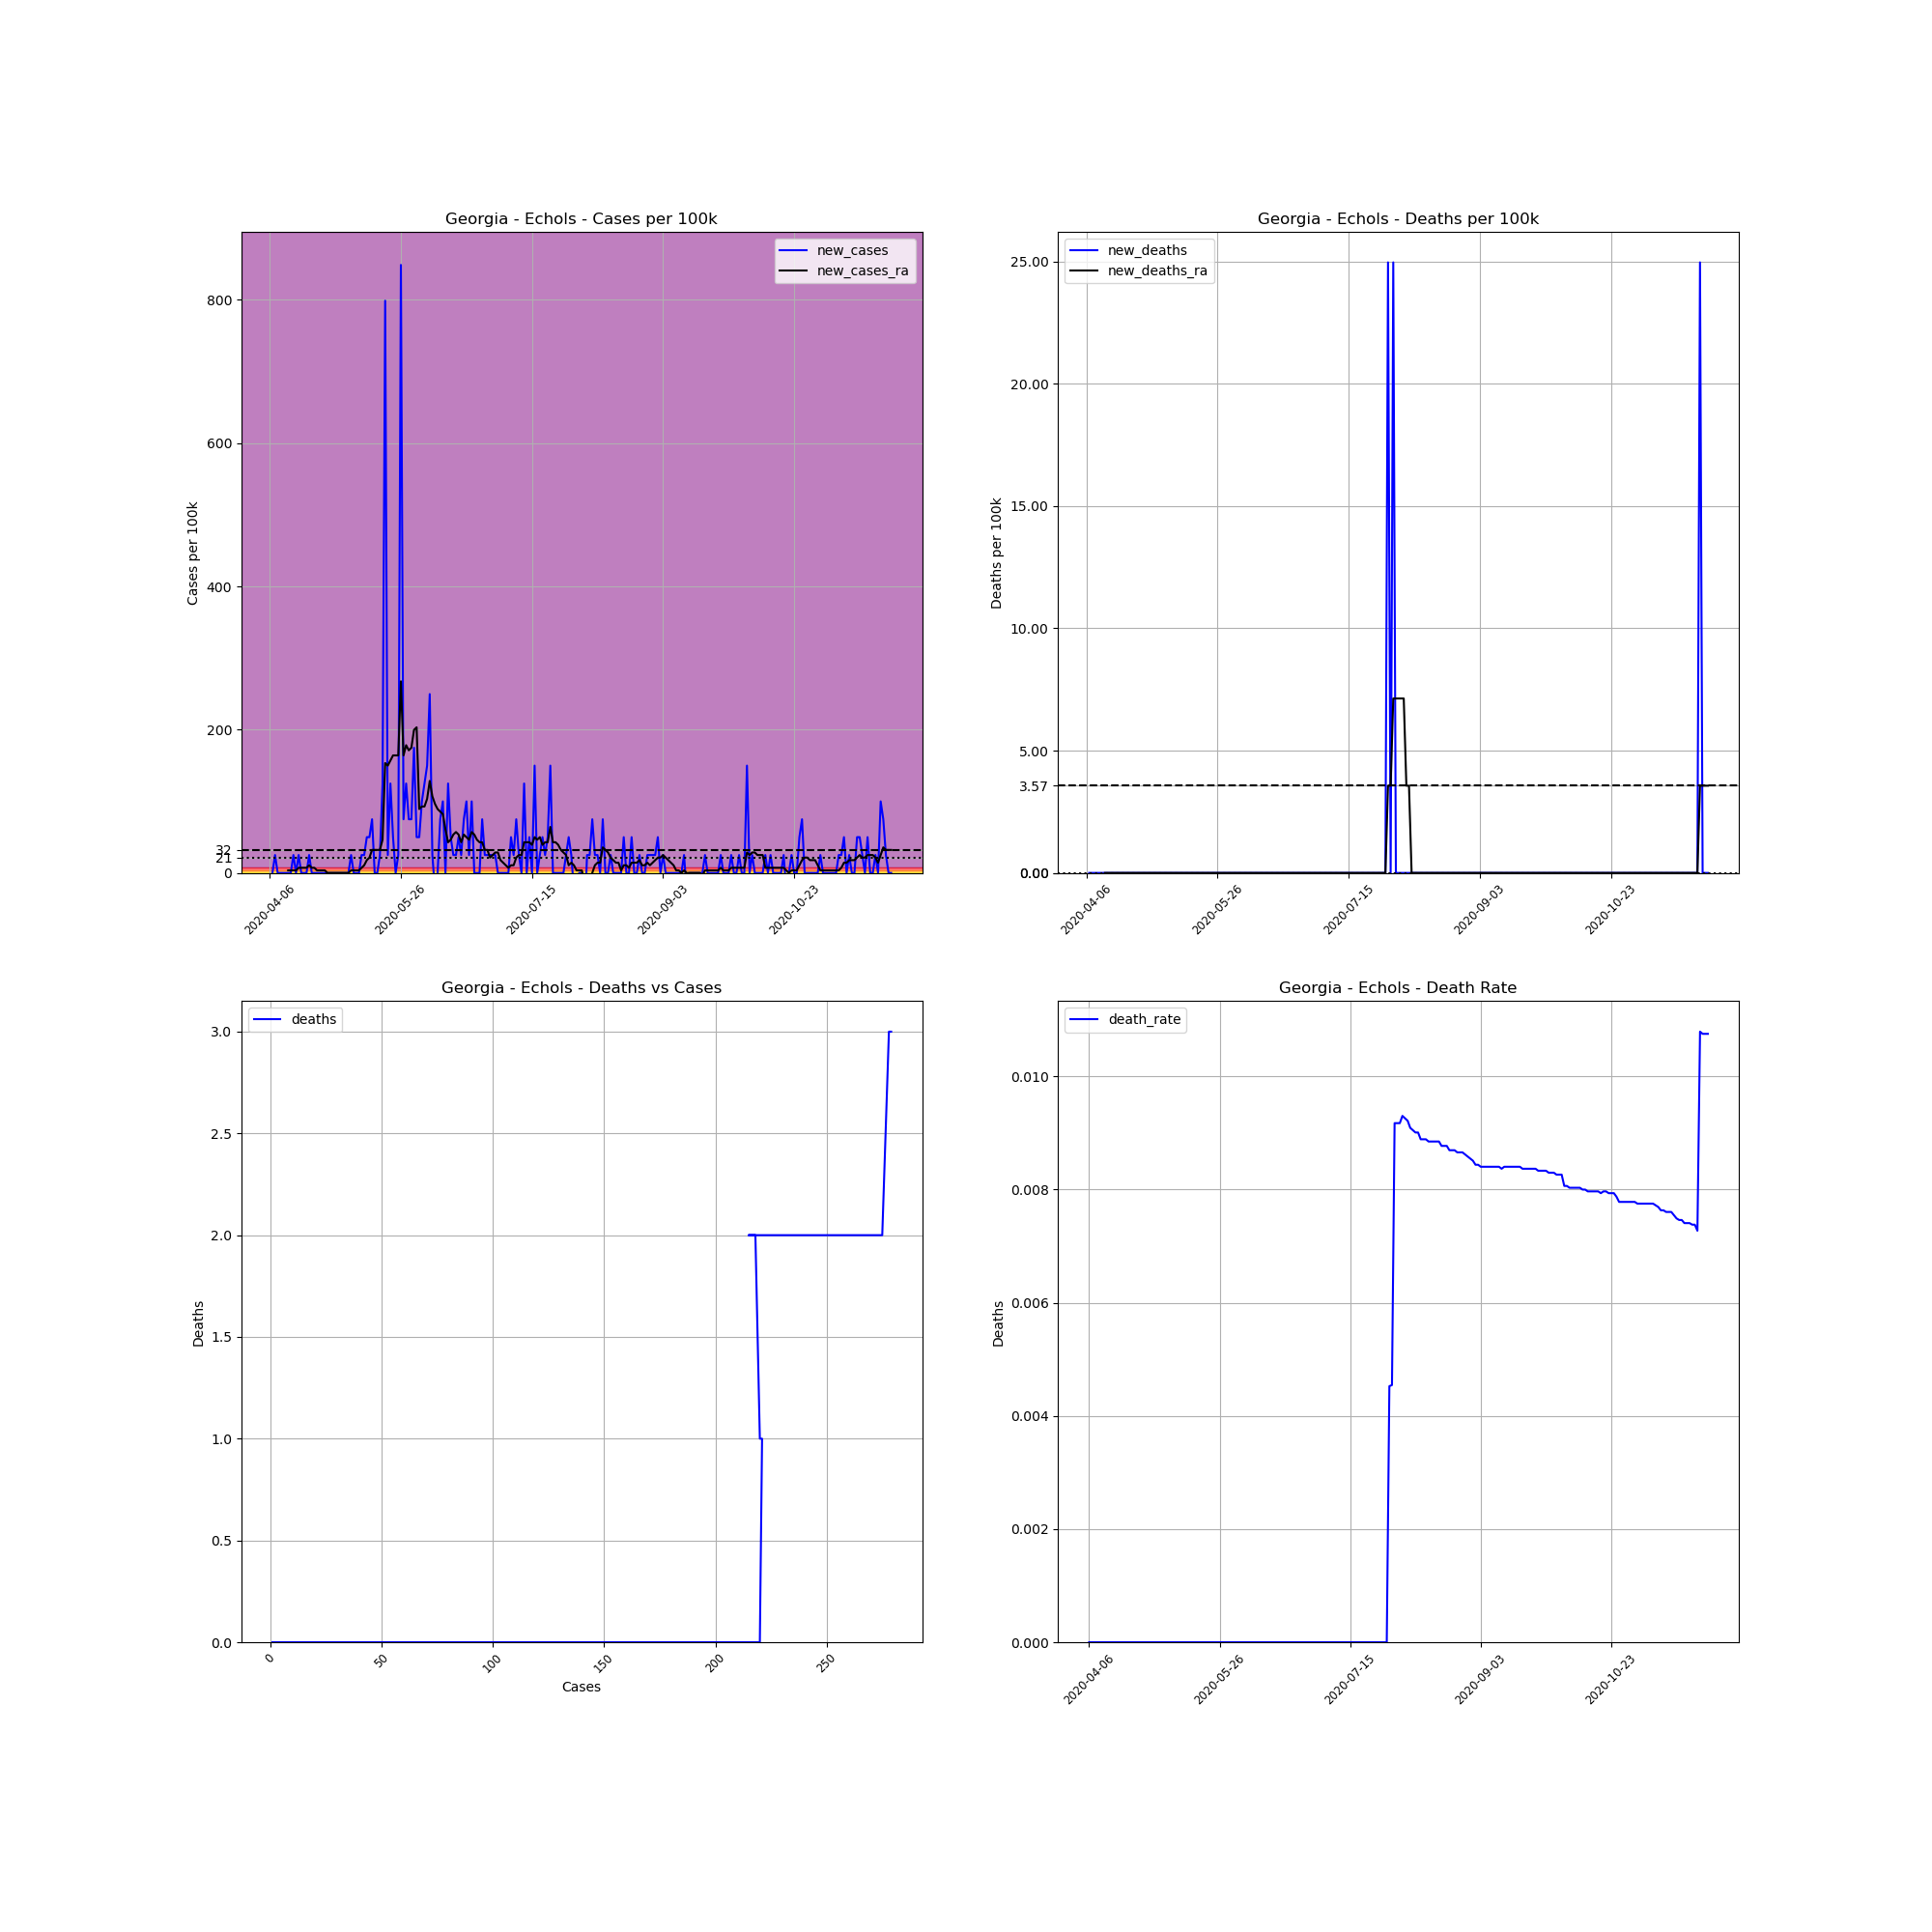

Data behind this chart, as committed beside it:
, date, county, state, fips, cases, deaths, COUNTY, STNAME, CTYNAME, POPESTIMATE2019, cases_per_100k, deaths_per_100k, death_rate, new_cases, new_deaths, new_cases_ra, new_deaths_ra
609813, 2020-04-06, Echols, Georgia, 13101, 1, 0.0, 101, Georgia, Echols, 4006, 24.96, 0.0, 0.0, , , , 
609814, 2020-04-07, Echols, Georgia, 13101, 1, 0.0, 101, Georgia, Echols, 4006, 24.96, 0.0, 0.0, 0.0, 0.0, , 
609815, 2020-04-08, Echols, Georgia, 13101, 2, 0.0, 101, Georgia, Echols, 4006, 49.93, 0.0, 0.0, 24.96, 0.0, , 
609816, 2020-04-09, Echols, Georgia, 13101, 2, 0.0, 101, Georgia, Echols, 4006, 49.93, 0.0, 0.0, 0.0, 0.0, , 
609817, 2020-04-10, Echols, Georgia, 13101, 2, 0.0, 101, Georgia, Echols, 4006, 49.93, 0.0, 0.0, 0.0, 0.0, , 
609818, 2020-04-11, Echols, Georgia, 13101, 2, 0.0, 101, Georgia, Echols, 4006, 49.93, 0.0, 0.0, 0.0, 0.0, , 
609819, 2020-04-12, Echols, Georgia, 13101, 2, 0.0, 101, Georgia, Echols, 4006, 49.93, 0.0, 0.0, 0.0, 0.0, , 
609820, 2020-04-13, Echols, Georgia, 13101, 2, 0.0, 101, Georgia, Echols, 4006, 49.93, 0.0, 0.0, 0.0, 0.0, 3.566, 0.0
609821, 2020-04-14, Echols, Georgia, 13101, 2, 0.0, 101, Georgia, Echols, 4006, 49.93, 0.0, 0.0, 0.0, 0.0, 3.566, 0.0
609822, 2020-04-15, Echols, Georgia, 13101, 3, 0.0, 101, Georgia, Echols, 4006, 74.89, 0.0, 0.0, 24.96, 0.0, 3.566, 0.0
609823, 2020-04-16, Echols, Georgia, 13101, 3, 0.0, 101, Georgia, Echols, 4006, 74.89, 0.0, 0.0, 0.0, 0.0, 3.566, 0.0
609824, 2020-04-17, Echols, Georgia, 13101, 4, 0.0, 101, Georgia, Echols, 4006, 99.85, 0.0, 0.0, 24.96, 0.0, 7.132, 0.0
609825, 2020-04-18, Echols, Georgia, 13101, 4, 0.0, 101, Georgia, Echols, 4006, 99.85, 0.0, 0.0, 0.0, 0.0, 7.132, 0.0
609826, 2020-04-19, Echols, Georgia, 13101, 4, 0.0, 101, Georgia, Echols, 4006, 99.85, 0.0, 0.0, 0.0, 0.0, 7.132, 0.0
609827, 2020-04-20, Echols, Georgia, 13101, 4, 0.0, 101, Georgia, Echols, 4006, 99.85, 0.0, 0.0, 0.0, 0.0, 7.132, 0.0
609828, 2020-04-21, Echols, Georgia, 13101, 5, 0.0, 101, Georgia, Echols, 4006, 124.8, 0.0, 0.0, 24.96, 0.0, 10.7, 0.0
609829, 2020-04-22, Echols, Georgia, 13101, 5, 0.0, 101, Georgia, Echols, 4006, 124.8, 0.0, 0.0, 0.0, 0.0, 7.132, 0.0
609830, 2020-04-23, Echols, Georgia, 13101, 5, 0.0, 101, Georgia, Echols, 4006, 124.8, 0.0, 0.0, 0.0, 0.0, 7.132, 0.0
609831, 2020-04-24, Echols, Georgia, 13101, 5, 0.0, 101, Georgia, Echols, 4006, 124.8, 0.0, 0.0, 0.0, 0.0, 3.566, 0.0
609832, 2020-04-25, Echols, Georgia, 13101, 5, 0.0, 101, Georgia, Echols, 4006, 124.8, 0.0, 0.0, 0.0, 0.0, 3.566, 0.0
609833, 2020-04-26, Echols, Georgia, 13101, 5, 0.0, 101, Georgia, Echols, 4006, 124.8, 0.0, 0.0, 0.0, 0.0, 3.566, 0.0
609834, 2020-04-27, Echols, Georgia, 13101, 5, 0.0, 101, Georgia, Echols, 4006, 124.8, 0.0, 0.0, 0.0, 0.0, 3.566, 0.0
609835, 2020-04-28, Echols, Georgia, 13101, 5, 0.0, 101, Georgia, Echols, 4006, 124.8, 0.0, 0.0, 0.0, 0.0, 0.0, 0.0
609836, 2020-04-29, Echols, Georgia, 13101, 5, 0.0, 101, Georgia, Echols, 4006, 124.8, 0.0, 0.0, 0.0, 0.0, 0.0, 0.0
609837, 2020-04-30, Echols, Georgia, 13101, 5, 0.0, 101, Georgia, Echols, 4006, 124.8, 0.0, 0.0, 0.0, 0.0, 0.0, 0.0
609838, 2020-05-01, Echols, Georgia, 13101, 5, 0.0, 101, Georgia, Echols, 4006, 124.8, 0.0, 0.0, 0.0, 0.0, 0.0, 0.0
609839, 2020-05-02, Echols, Georgia, 13101, 5, 0.0, 101, Georgia, Echols, 4006, 124.8, 0.0, 0.0, 0.0, 0.0, 0.0, 0.0
609840, 2020-05-03, Echols, Georgia, 13101, 5, 0.0, 101, Georgia, Echols, 4006, 124.8, 0.0, 0.0, 0.0, 0.0, 0.0, 0.0
609841, 2020-05-04, Echols, Georgia, 13101, 5, 0.0, 101, Georgia, Echols, 4006, 124.8, 0.0, 0.0, 0.0, 0.0, 0.0, 0.0
609842, 2020-05-05, Echols, Georgia, 13101, 5, 0.0, 101, Georgia, Echols, 4006, 124.8, 0.0, 0.0, 0.0, 0.0, 0.0, 0.0
609843, 2020-05-06, Echols, Georgia, 13101, 5, 0.0, 101, Georgia, Echols, 4006, 124.8, 0.0, 0.0, 0.0, 0.0, 0.0, 0.0
609844, 2020-05-07, Echols, Georgia, 13101, 6, 0.0, 101, Georgia, Echols, 4006, 149.8, 0.0, 0.0, 24.96, 0.0, 3.566, 0.0
609845, 2020-05-08, Echols, Georgia, 13101, 6, 0.0, 101, Georgia, Echols, 4006, 149.8, 0.0, 0.0, 0.0, 0.0, 3.566, 0.0
609846, 2020-05-09, Echols, Georgia, 13101, 6, 0.0, 101, Georgia, Echols, 4006, 149.8, 0.0, 0.0, 0.0, 0.0, 3.566, 0.0
609847, 2020-05-10, Echols, Georgia, 13101, 6, 0.0, 101, Georgia, Echols, 4006, 149.8, 0.0, 0.0, 0.0, 0.0, 3.566, 0.0
609848, 2020-05-11, Echols, Georgia, 13101, 7, 0.0, 101, Georgia, Echols, 4006, 174.7, 0.0, 0.0, 24.96, 0.0, 7.132, 0.0
609849, 2020-05-12, Echols, Georgia, 13101, 8, 0.0, 101, Georgia, Echols, 4006, 199.7, 0.0, 0.0, 24.96, 0.0, 10.7, 0.0
609850, 2020-05-13, Echols, Georgia, 13101, 10, 0.0, 101, Georgia, Echols, 4006, 249.6, 0.0, 0.0, 49.93, 0.0, 17.83, 0.0
609851, 2020-05-14, Echols, Georgia, 13101, 12, 0.0, 101, Georgia, Echols, 4006, 299.6, 0.0, 0.0, 49.93, 0.0, 21.4, 0.0
609852, 2020-05-15, Echols, Georgia, 13101, 15, 0.0, 101, Georgia, Echols, 4006, 374.4, 0.0, 0.0, 74.89, 0.0, 32.09, 0.0
609853, 2020-05-16, Echols, Georgia, 13101, 15, 0.0, 101, Georgia, Echols, 4006, 374.4, 0.0, 0.0, 0.0, 0.0, 32.09, 0.0
609854, 2020-05-17, Echols, Georgia, 13101, 15, 0.0, 101, Georgia, Echols, 4006, 374.4, 0.0, 0.0, 0.0, 0.0, 32.09, 0.0
609855, 2020-05-18, Echols, Georgia, 13101, 16, 0.0, 101, Georgia, Echols, 4006, 399.4, 0.0, 0.0, 24.96, 0.0, 32.09, 0.0
609856, 2020-05-19, Echols, Georgia, 13101, 21, 0.0, 101, Georgia, Echols, 4006, 524.2, 0.0, 0.0, 124.8, 0.0, 46.36, 0.0
609857, 2020-05-20, Echols, Georgia, 13101, 53, 0.0, 101, Georgia, Echols, 4006, 1323, 0.0, 0.0, 798.8, 0.0, 153.3, 0.0
609858, 2020-05-21, Echols, Georgia, 13101, 54, 0.0, 101, Georgia, Echols, 4006, 1348, 0.0, 0.0, 24.96, 0.0, 149.8, 0.0
609859, 2020-05-22, Echols, Georgia, 13101, 59, 0.0, 101, Georgia, Echols, 4006, 1473, 0.0, 0.0, 124.8, 0.0, 156.9, 0.0
609860, 2020-05-23, Echols, Georgia, 13101, 61, 0.0, 101, Georgia, Echols, 4006, 1523, 0.0, 0.0, 49.93, 0.0, 164, 0.0
609861, 2020-05-24, Echols, Georgia, 13101, 61, 0.0, 101, Georgia, Echols, 4006, 1523, 0.0, 0.0, 0.0, 0.0, 164, 0.0
609862, 2020-05-25, Echols, Georgia, 13101, 62, 0.0, 101, Georgia, Echols, 4006, 1548, 0.0, 0.0, 24.96, 0.0, 164, 0.0
609863, 2020-05-26, Echols, Georgia, 13101, 96, 0.0, 101, Georgia, Echols, 4006, 2396, 0.0, 0.0, 848.7, 0.0, 267.5, 0.0
609864, 2020-05-27, Echols, Georgia, 13101, 99, 0.0, 101, Georgia, Echols, 4006, 2471, 0.0, 0.0, 74.89, 0.0, 164, 0.0
609865, 2020-05-28, Echols, Georgia, 13101, 104, 0.0, 101, Georgia, Echols, 4006, 2596, 0.0, 0.0, 124.8, 0.0, 178.3, 0.0
609866, 2020-05-29, Echols, Georgia, 13101, 107, 0.0, 101, Georgia, Echols, 4006, 2671, 0.0, 0.0, 74.89, 0.0, 171.2, 0.0
609867, 2020-05-30, Echols, Georgia, 13101, 110, 0.0, 101, Georgia, Echols, 4006, 2746, 0.0, 0.0, 74.89, 0.0, 174.7, 0.0
609868, 2020-05-31, Echols, Georgia, 13101, 117, 0.0, 101, Georgia, Echols, 4006, 2921, 0.0, 0.0, 174.7, 0.0, 199.7, 0.0
609869, 2020-06-01, Echols, Georgia, 13101, 119, 0.0, 101, Georgia, Echols, 4006, 2971, 0.0, 0.0, 49.93, 0.0, 203.3, 0.0
609870, 2020-06-02, Echols, Georgia, 13101, 121, 0.0, 101, Georgia, Echols, 4006, 3020, 0.0, 0.0, 49.93, 0.0, 89.15, 0.0
609871, 2020-06-03, Echols, Georgia, 13101, 125, 0.0, 101, Georgia, Echols, 4006, 3120, 0.0, 0.0, 99.85, 0.0, 92.72, 0.0
609872, 2020-06-04, Echols, Georgia, 13101, 130, 0.0, 101, Georgia, Echols, 4006, 3245, 0.0, 0.0, 124.8, 0.0, 92.72, 0.0
... 178 more rows
